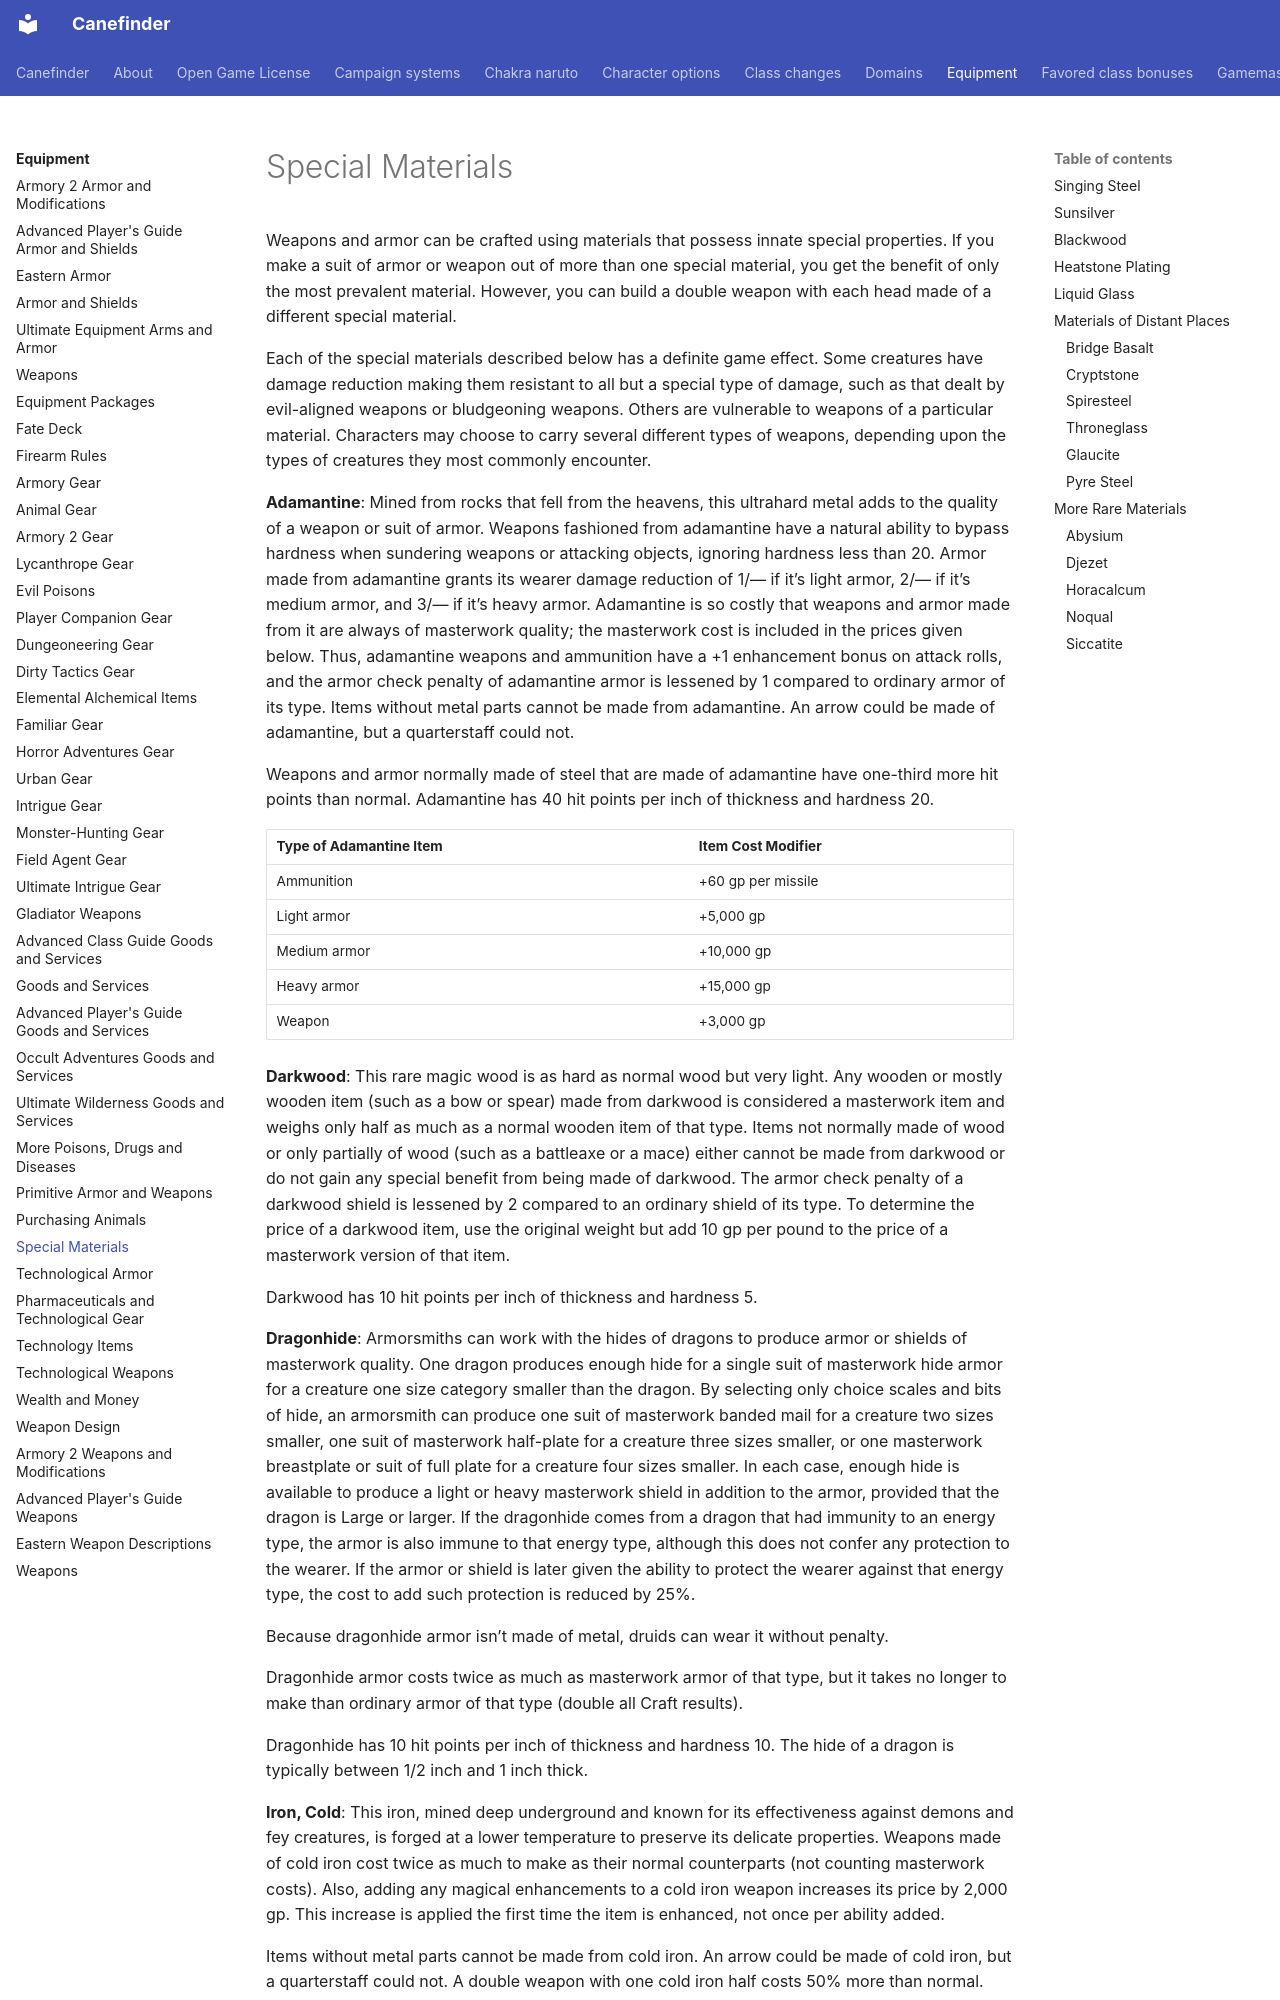

repository: canefinderhouserules/Canefinderhouserules · page: equipment/special-materials/index.html · generator: mkdocs

# Special Materials

Weapons and armor can be crafted using materials that possess innate special properties. If you make a suit of armor or weapon out of more than one special material, you get the benefit of only the most prevalent material. However, you can build a double weapon with each head made of a different special material.

Each of the special materials described below has a definite game effect. Some creatures have damage reduction making them resistant to all but a special type of damage, such as that dealt by evil-aligned weapons or bludgeoning weapons. Others are vulnerable to weapons of a particular material. Characters may choose to carry several different types of weapons, depending upon the types of creatures they most commonly encounter.

**Adamantine**: Mined from rocks that fell from the heavens, this ultrahard metal adds to the quality of a weapon or suit of armor. Weapons fashioned from adamantine have a natural ability to bypass hardness when sundering weapons or attacking objects, ignoring hardness less than 20. Armor made from adamantine grants its wearer damage reduction of 1/— if it’s light armor, 2/— if it’s medium armor, and 3/— if it’s heavy armor. Adamantine is so costly that weapons and armor made from it are always of masterwork quality; the masterwork cost is included in the prices given below. Thus, adamantine weapons and ammunition have a +1 enhancement bonus on attack rolls, and the armor check penalty of adamantine armor is lessened by 1 compared to ordinary armor of its type. Items without metal parts cannot be made from adamantine. An arrow could be made of adamantine, but a quarterstaff could not.

Weapons and armor normally made of steel that are made of adamantine have one-third more hit points than normal. Adamantine has 40 hit points per inch of thickness and hardness 20.

| Type of Adamantine Item | Item Cost Modifier |
|---|---|
| Ammunition | +60 gp per missile |
| Light armor | +5,000 gp |
| Medium armor | +10,000 gp |
| Heavy armor | +15,000 gp |
| Weapon | +3,000 gp |

**Darkwood**: This rare magic wood is as hard as normal wood but very light. Any wooden or mostly wooden item (such as a bow or spear) made from darkwood is considered a masterwork item and weighs only half as much as a normal wooden item of that type. Items not normally made of wood or only partially of wood (such as a battleaxe or a mace) either cannot be made from darkwood or do not gain any special benefit from being made of darkwood. The armor check penalty of a darkwood shield is lessened by 2 compared to an ordinary shield of its type. To determine the price of a darkwood item, use the original weight but add 10 gp per pound to the price of a masterwork version of that item.

Darkwood has 10 hit points per inch of thickness and hardness 5.

**Dragonhide**: Armorsmiths can work with the hides of dragons to produce armor or shields of masterwork quality. One dragon produces enough hide for a single suit of masterwork hide armor for a creature one size category smaller than the dragon. By selecting only choice scales and bits of hide, an armorsmith can produce one suit of masterwork banded mail for a creature two sizes smaller, one suit of masterwork half-plate for a creature three sizes smaller, or one masterwork breastplate or suit of full plate for a creature four sizes smaller. In each case, enough hide is available to produce a light or heavy masterwork shield in addition to the armor, provided that the dragon is Large or larger. If the dragonhide comes from a dragon that had immunity to an energy type, the armor is also immune to that energy type, although this does not confer any protection to the wearer. If the armor or shield is later given the ability to protect the wearer against that energy type, the cost to add such protection is reduced by 25%.

Because dragonhide armor isn’t made of metal, druids can wear it without penalty.

Dragonhide armor costs twice as much as masterwork armor of that type, but it takes no longer to make than ordinary armor of that type (double all Craft results).

Dragonhide has 10 hit points per inch of thickness and hardness 10. The hide of a dragon is typically between 1/2 inch and 1 inch thick.

**Iron, Cold**: This iron, mined deep underground and known for its effectiveness against demons and fey creatures, is forged at a lower temperature to preserve its delicate properties. Weapons made of cold iron cost twice as much to make as their normal counterparts (not counting masterwork costs). Also, adding any magical enhancements to a cold iron weapon increases its price by 2,000 gp. This increase is applied the first time the item is enhanced, not once per ability added.
